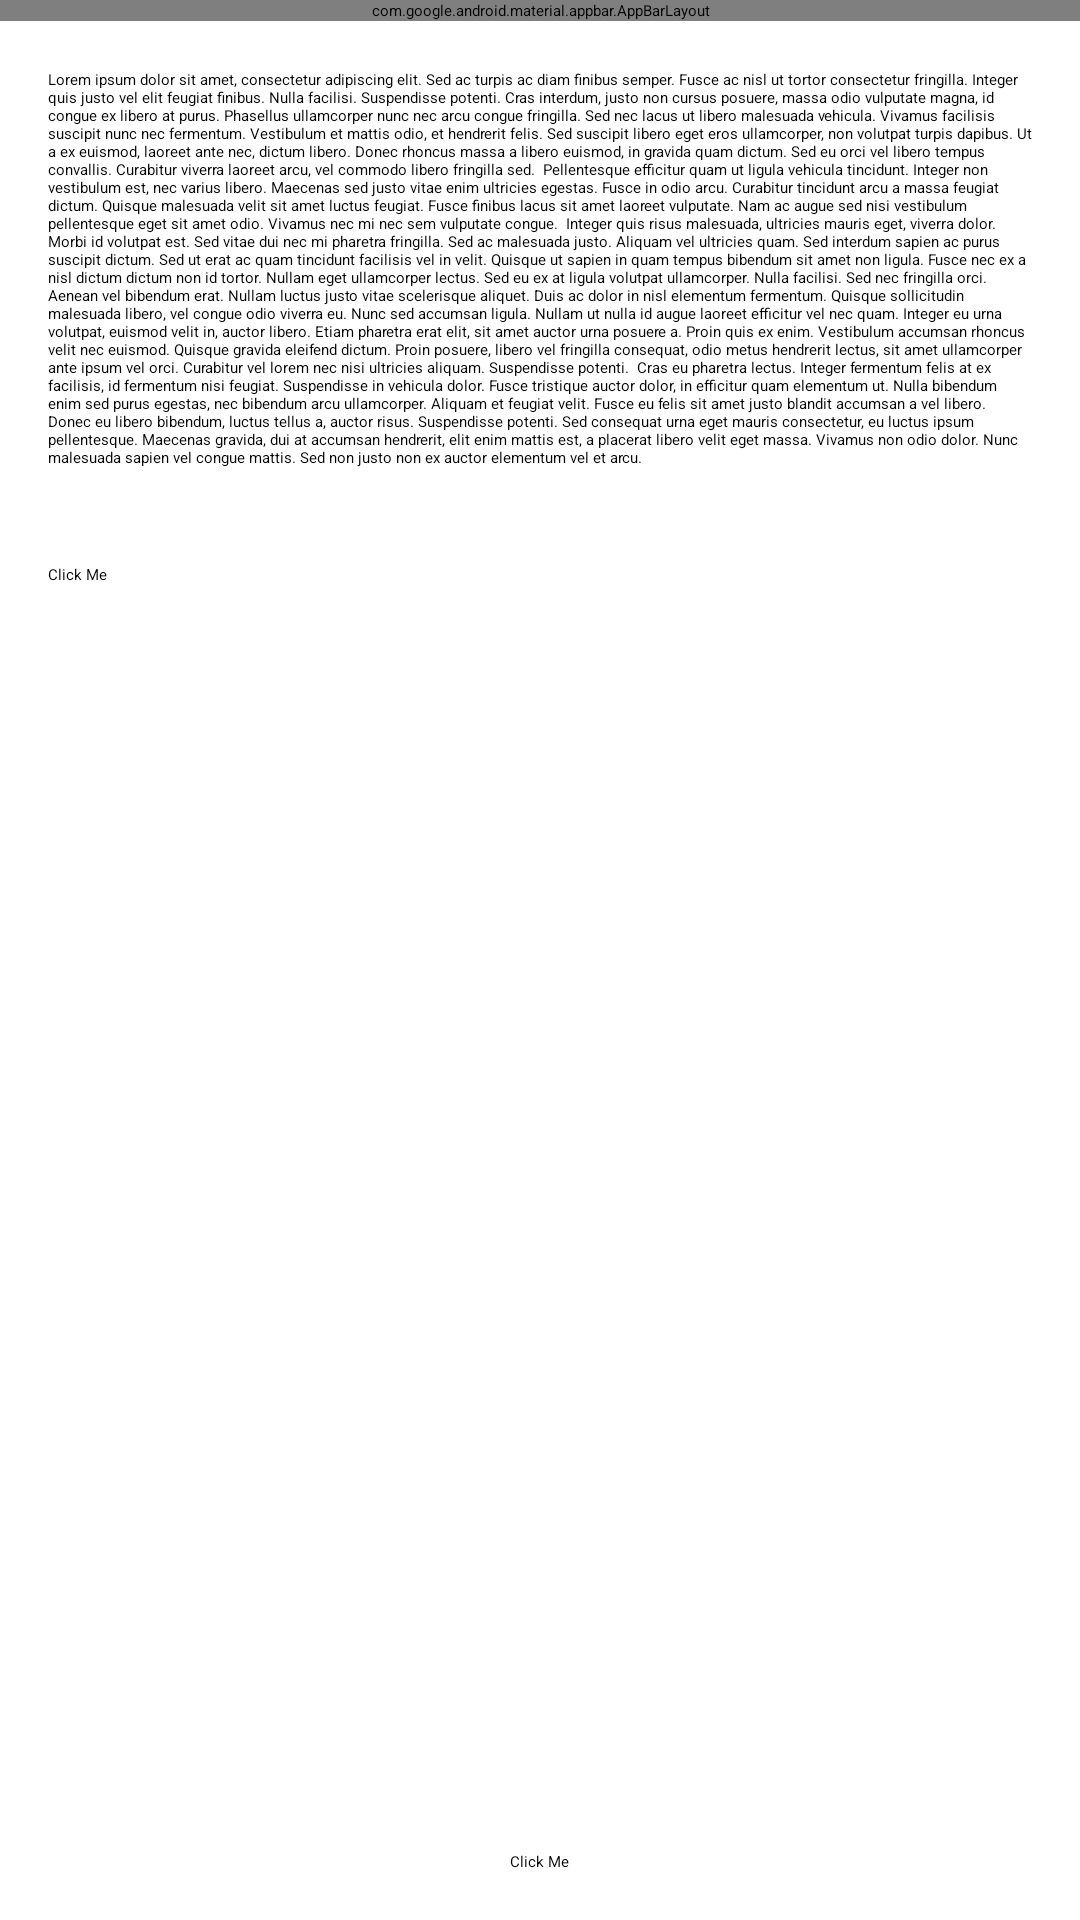

This screen was rendered from an Android layout file. Write that file and the resources it references.
<!-- AndroidManifest.xml: application theme Theme.GreenChoice -->
<!-- res/layout/activity_apparel.xml -->
<?xml version="1.0" encoding="utf-8"?>
<androidx.drawerlayout.widget.DrawerLayout
    xmlns:android="http://schemas.android.com/apk/res/android"
    xmlns:app="http://schemas.android.com/apk/res-auto"
    android:id="@+id/drawer_layout"
    android:layout_width="match_parent"
    android:layout_height="match_parent">

    
    <RelativeLayout
        android:layout_width="match_parent"
        android:layout_height="match_parent">

        <com.google.android.material.appbar.AppBarLayout
            android:id="@+id/topAppBarLayout"
            android:layout_width="match_parent"
            android:layout_height="wrap_content">

            <com.google.android.material.appbar.MaterialToolbar
                android:id="@+id/topAppBar"
                android:layout_width="match_parent"
                android:layout_height="?attr/actionBarSize"
                app:title="Apparel"
                app:navigationIcon="@drawable/menu"
                android:background="@color/green" />

        </com.google.android.material.appbar.AppBarLayout>

        <ScrollView
            android:layout_width="match_parent"
            android:layout_height="0dp"
            android:layout_below="@id/topAppBarLayout"
            android:layout_above="@id/myButton"
            android:fillViewport="true">

            <LinearLayout
                android:layout_width="match_parent"
                android:layout_height="wrap_content"
                android:orientation="vertical">

                <TextView
                    android:id="@+id/textview"
                    android:layout_width="match_parent"
                    android:layout_height="wrap_content"
                    android:padding="16dp"
                    android:text="Lorem ipsum dolor sit amet, consectetur adipiscing elit. Sed ac turpis ac diam finibus semper. Fusce ac nisl ut tortor consectetur fringilla. Integer quis justo vel elit feugiat finibus. Nulla facilisi. Suspendisse potenti. Cras interdum, justo non cursus posuere, massa odio vulputate magna, id congue ex libero at purus. Phasellus ullamcorper nunc nec arcu congue fringilla. Sed nec lacus ut libero malesuada vehicula. Vivamus facilisis suscipit nunc nec fermentum. Vestibulum et mattis odio, et hendrerit felis. Sed suscipit libero eget eros ullamcorper, non volutpat turpis dapibus. Ut a ex euismod, laoreet ante nec, dictum libero. Donec rhoncus massa a libero euismod, in gravida quam dictum. Sed eu orci vel libero tempus convallis. Curabitur viverra laoreet arcu, vel commodo libero fringilla sed.

Pellentesque efficitur quam ut ligula vehicula tincidunt. Integer non vestibulum est, nec varius libero. Maecenas sed justo vitae enim ultricies egestas. Fusce in odio arcu. Curabitur tincidunt arcu a massa feugiat dictum. Quisque malesuada velit sit amet luctus feugiat. Fusce finibus lacus sit amet laoreet vulputate. Nam ac augue sed nisi vestibulum pellentesque eget sit amet odio. Vivamus nec mi nec sem vulputate congue.

Integer quis risus malesuada, ultricies mauris eget, viverra dolor. Morbi id volutpat est. Sed vitae dui nec mi pharetra fringilla. Sed ac malesuada justo. Aliquam vel ultricies quam. Sed interdum sapien ac purus suscipit dictum. Sed ut erat ac quam tincidunt facilisis vel in velit. Quisque ut sapien in quam tempus bibendum sit amet non ligula. Fusce nec ex a nisl dictum dictum non id tortor. Nullam eget ullamcorper lectus. Sed eu ex at ligula volutpat ullamcorper. Nulla facilisi. Sed nec fringilla orci.

Aenean vel bibendum erat. Nullam luctus justo vitae scelerisque aliquet. Duis ac dolor in nisl elementum fermentum. Quisque sollicitudin malesuada libero, vel congue odio viverra eu. Nunc sed accumsan ligula. Nullam ut nulla id augue laoreet efficitur vel nec quam. Integer eu urna volutpat, euismod velit in, auctor libero. Etiam pharetra erat elit, sit amet auctor urna posuere a. Proin quis ex enim. Vestibulum accumsan rhoncus velit nec euismod. Quisque gravida eleifend dictum. Proin posuere, libero vel fringilla consequat, odio metus hendrerit lectus, sit amet ullamcorper ante ipsum vel orci. Curabitur vel lorem nec nisi ultricies aliquam. Suspendisse potenti.

Cras eu pharetra lectus. Integer fermentum felis at ex facilisis, id fermentum nisi feugiat. Suspendisse in vehicula dolor. Fusce tristique auctor dolor, in efficitur quam elementum ut. Nulla bibendum enim sed purus egestas, nec bibendum arcu ullamcorper. Aliquam et feugiat velit. Fusce eu felis sit amet justo blandit accumsan a vel libero. Donec eu libero bibendum, luctus tellus a, auctor risus. Suspendisse potenti. Sed consequat urna eget mauris consectetur, eu luctus ipsum pellentesque. Maecenas gravida, dui at accumsan hendrerit, elit enim mattis est, a placerat libero velit eget massa. Vivamus non odio dolor. Nunc malesuada sapien vel congue mattis. Sed non justo non ex auctor elementum vel et arcu.
" />

                <Button
                    android:id="@+id/myButton3"
                    android:layout_width="wrap_content"
                    android:layout_height="wrap_content"
                    android:layout_alignParentBottom="true"
                    android:layout_centerHorizontal="true"
                    android:layout_marginStart="16dp"
                    android:layout_marginTop="16dp"
                    android:layout_marginEnd="16dp"
                    android:layout_marginBottom="16dp"
                    android:text="Click Me" />

            </LinearLayout>

        </ScrollView>

        <Button
            android:id="@+id/myButton"
            android:layout_width="wrap_content"
            android:layout_height="wrap_content"
            android:layout_alignParentBottom="true"
            android:layout_centerHorizontal="true"
            android:layout_marginStart="16dp"
            android:layout_marginTop="16dp"
            android:layout_marginEnd="16dp"
            android:layout_marginBottom="16dp"
            android:text="Click Me" />

    </RelativeLayout>

    
    <com.google.android.material.navigation.NavigationView
        android:layout_width="wrap_content"
        android:layout_height="match_parent"
        android:layout_gravity="start"
        android:id="@+id/navigation_view"
        app:headerLayout="@layout/nav_header"
        app:menu="@menu/my_navigation_items" />

</androidx.drawerlayout.widget.DrawerLayout>
<!-- res/layout/nav_header.xml (included above) -->
<?xml version="1.0" encoding="utf-8"?>
<RelativeLayout xmlns:android="http://schemas.android.com/apk/res/android"
    android:layout_width="match_parent"
    android:layout_height="match_parent">

    <TextView
        android:layout_width="wrap_content"
        android:layout_height="wrap_content"
        android:id="@+id/name"
        android:text="GreenChoice"
        android:textColor="@color/black"
        android:layout_marginTop="10dp"
        android:layout_marginLeft="10dp"
        android:textStyle="bold"
        android:textSize="16dp"
        ></TextView>

    <View
        android:layout_width="match_parent"
        android:layout_height="100dp"
        android:layout_below="@id/name"
        android:layout_marginTop="-29dp"></View>

</RelativeLayout>
<!-- resources referenced by this layout -->
<resources>
  <color name="black">#FF000000</color>
  <color name="green">#0BDA51</color>
</resources>
